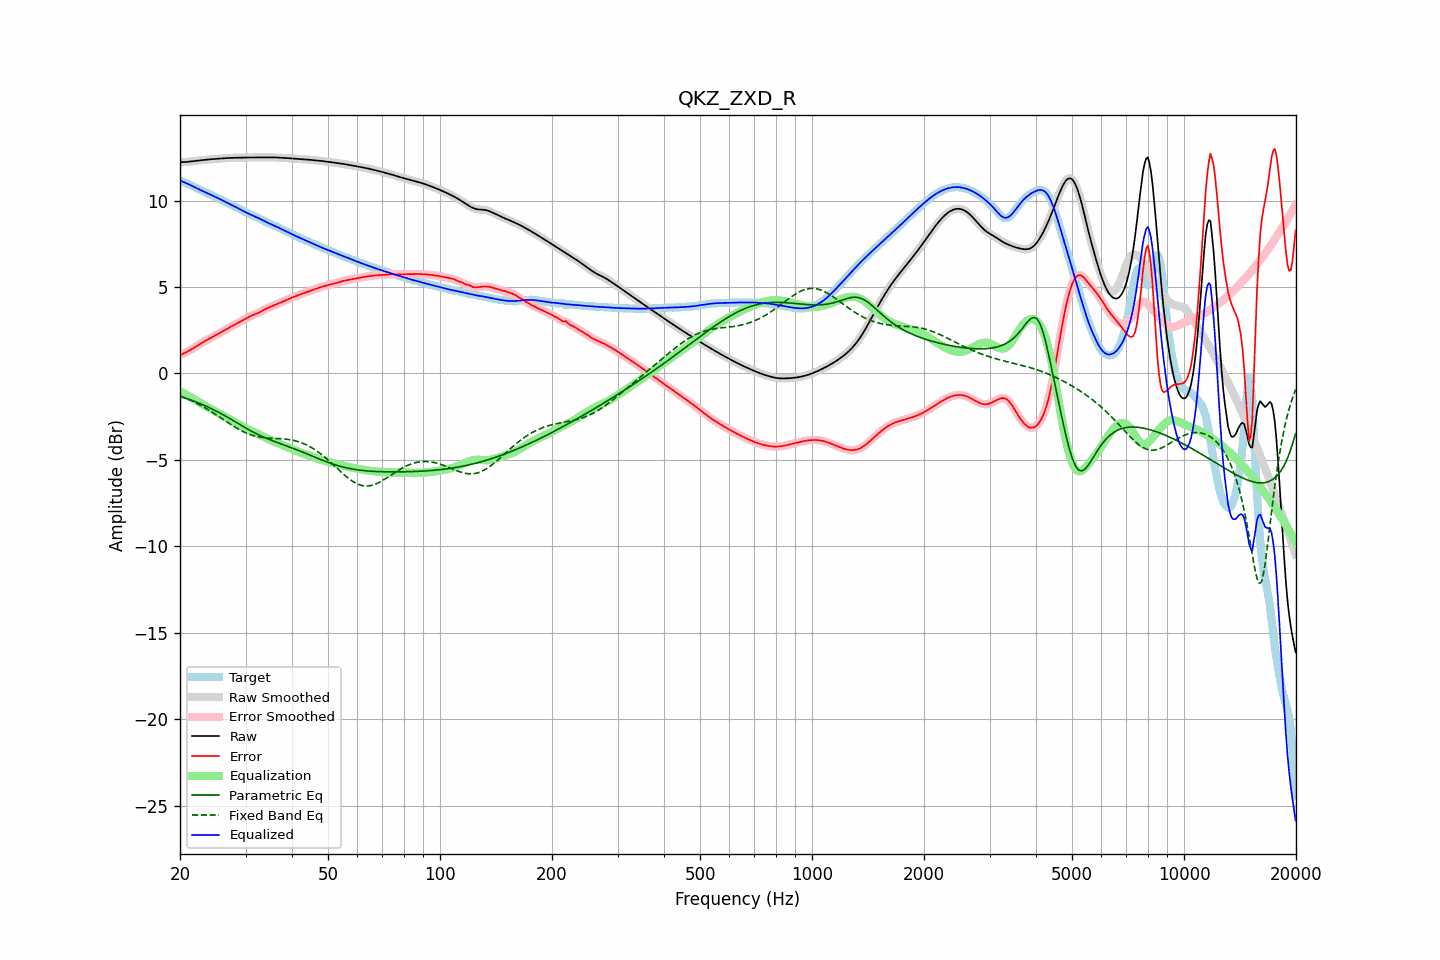

The table this chart was drawn from, first rows:
frequency, raw, error, smoothed, error_smoothed, equalization, parametric_eq, fixed_band_eq, equalized_raw, equalized_smoothed, target
20.00, 12.21, 1.06, 12.21, 1.06, -1.06, -1.33, -1.29, 11.16, 11.16, 11.15
20.20, 12.22, 1.10, 12.22, 1.10, -1.10, -1.36, -1.33, 11.12, 11.12, 11.12
20.40, 12.22, 1.14, 12.22, 1.14, -1.14, -1.39, -1.37, 11.08, 11.08, 11.08
20.61, 12.22, 1.18, 12.23, 1.19, -1.19, -1.42, -1.41, 11.03, 11.04, 11.04
20.81, 12.23, 1.23, 12.23, 1.23, -1.24, -1.45, -1.45, 11.00, 11.00, 11.00
21.02, 12.24, 1.28, 12.24, 1.28, -1.29, -1.48, -1.49, 10.96, 10.96, 10.96
21.23, 12.25, 1.33, 12.25, 1.33, -1.34, -1.52, -1.53, 10.92, 10.92, 10.92
21.44, 12.26, 1.39, 12.26, 1.39, -1.39, -1.55, -1.57, 10.87, 10.87, 10.87
21.66, 12.27, 1.45, 12.27, 1.44, -1.45, -1.58, -1.62, 10.83, 10.83, 10.83
21.87, 12.28, 1.50, 12.28, 1.50, -1.50, -1.62, -1.66, 10.78, 10.78, 10.78
22.09, 12.29, 1.56, 12.29, 1.56, -1.56, -1.65, -1.71, 10.73, 10.73, 10.73
22.31, 12.31, 1.62, 12.31, 1.62, -1.62, -1.69, -1.76, 10.69, 10.69, 10.69
22.54, 12.32, 1.68, 12.32, 1.68, -1.68, -1.73, -1.81, 10.64, 10.64, 10.64
22.76, 12.33, 1.74, 12.33, 1.74, -1.73, -1.77, -1.86, 10.60, 10.60, 10.59
22.99, 12.34, 1.79, 12.34, 1.79, -1.79, -1.80, -1.91, 10.55, 10.55, 10.55
23.22, 12.35, 1.84, 12.35, 1.84, -1.84, -1.84, -1.96, 10.51, 10.51, 10.51
23.45, 12.36, 1.89, 12.36, 1.89, -1.89, -1.89, -2.01, 10.47, 10.47, 10.47
23.69, 12.37, 1.94, 12.37, 1.94, -1.94, -1.93, -2.07, 10.42, 10.42, 10.42
23.92, 12.38, 1.99, 12.38, 1.99, -2.00, -1.97, -2.13, 10.38, 10.38, 10.38
24.16, 12.39, 2.04, 12.39, 2.04, -2.04, -2.01, -2.18, 10.34, 10.34, 10.34
24.40, 12.39, 2.09, 12.39, 2.09, -2.09, -2.06, -2.24, 10.30, 10.30, 10.30
24.65, 12.40, 2.14, 12.40, 2.14, -2.14, -2.10, -2.30, 10.26, 10.26, 10.26
24.89, 12.41, 2.19, 12.41, 2.19, -2.19, -2.15, -2.36, 10.21, 10.21, 10.21
25.14, 12.41, 2.25, 12.41, 2.25, -2.25, -2.20, -2.42, 10.17, 10.17, 10.17
25.39, 12.42, 2.30, 12.42, 2.30, -2.30, -2.25, -2.48, 10.12, 10.12, 10.12
25.65, 12.43, 2.35, 12.43, 2.35, -2.35, -2.30, -2.55, 10.08, 10.08, 10.08
25.91, 12.44, 2.40, 12.44, 2.40, -2.40, -2.35, -2.61, 10.03, 10.03, 10.03
26.16, 12.44, 2.46, 12.44, 2.46, -2.46, -2.40, -2.67, 9.98, 9.98, 9.99
26.43, 12.45, 2.51, 12.45, 2.51, -2.51, -2.45, -2.73, 9.94, 9.94, 9.94
26.69, 12.45, 2.56, 12.45, 2.56, -2.56, -2.50, -2.79, 9.89, 9.89, 9.89
26.96, 12.46, 2.62, 12.46, 2.62, -2.62, -2.56, -2.86, 9.84, 9.84, 9.84
27.23, 12.46, 2.67, 12.46, 2.67, -2.67, -2.61, -2.92, 9.80, 9.80, 9.79
27.50, 12.47, 2.72, 12.47, 2.72, -2.72, -2.67, -2.98, 9.75, 9.75, 9.75
27.77, 12.47, 2.77, 12.47, 2.77, -2.77, -2.72, -3.04, 9.70, 9.70, 9.70
28.05, 12.47, 2.82, 12.47, 2.82, -2.82, -2.78, -3.09, 9.65, 9.65, 9.65
28.33, 12.48, 2.87, 12.48, 2.87, -2.87, -2.83, -3.15, 9.60, 9.60, 9.60
28.62, 12.48, 2.92, 12.48, 2.92, -2.92, -2.89, -3.20, 9.55, 9.55, 9.55
28.90, 12.48, 2.97, 12.48, 2.97, -2.97, -2.94, -3.26, 9.51, 9.51, 9.51
29.19, 12.48, 3.02, 12.48, 3.02, -3.02, -3.00, -3.31, 9.46, 9.46, 9.46
29.48, 12.48, 3.07, 12.48, 3.07, -3.07, -3.05, -3.35, 9.41, 9.41, 9.41
29.78, 12.49, 3.12, 12.49, 3.12, -3.12, -3.11, -3.40, 9.36, 9.36, 9.37
30.08, 12.49, 3.17, 12.49, 3.17, -3.17, -3.16, -3.44, 9.32, 9.32, 9.32
30.38, 12.49, 3.22, 12.49, 3.22, -3.22, -3.22, -3.48, 9.27, 9.27, 9.27
30.68, 12.49, 3.27, 12.49, 3.27, -3.27, -3.27, -3.52, 9.23, 9.23, 9.22
30.99, 12.49, 3.32, 12.49, 3.32, -3.31, -3.32, -3.55, 9.18, 9.18, 9.18
31.30, 12.49, 3.36, 12.49, 3.36, -3.35, -3.37, -3.58, 9.14, 9.14, 9.13
31.61, 12.49, 3.40, 12.49, 3.40, -3.39, -3.42, -3.61, 9.10, 9.10, 9.09
31.93, 12.49, 3.43, 12.49, 3.43, -3.44, -3.47, -3.63, 9.06, 9.06, 9.06
32.24, 12.49, 3.47, 12.49, 3.47, -3.48, -3.51, -3.65, 9.02, 9.02, 9.02
32.57, 12.50, 3.51, 12.50, 3.51, -3.52, -3.56, -3.67, 8.97, 8.97, 8.98
32.89, 12.50, 3.56, 12.50, 3.56, -3.57, -3.60, -3.69, 8.93, 8.93, 8.94
33.22, 12.50, 3.61, 12.50, 3.61, -3.61, -3.64, -3.70, 8.88, 8.88, 8.88
33.55, 12.50, 3.66, 12.50, 3.66, -3.66, -3.68, -3.72, 8.83, 8.83, 8.83
33.89, 12.49, 3.72, 12.50, 3.71, -3.71, -3.72, -3.72, 8.79, 8.79, 8.78
34.23, 12.50, 3.76, 12.50, 3.76, -3.76, -3.76, -3.73, 8.74, 8.74, 8.73
34.57, 12.50, 3.80, 12.50, 3.80, -3.80, -3.80, -3.74, 8.69, 8.69, 8.69
34.92, 12.50, 3.84, 12.50, 3.84, -3.84, -3.84, -3.75, 8.65, 8.65, 8.65
35.27, 12.50, 3.88, 12.50, 3.88, -3.89, -3.87, -3.75, 8.61, 8.61, 8.61
35.62, 12.50, 3.92, 12.50, 3.92, -3.92, -3.91, -3.75, 8.57, 8.57, 8.57
35.97, 12.49, 3.96, 12.49, 3.96, -3.96, -3.94, -3.76, 8.53, 8.53, 8.53
... 635 more rows
